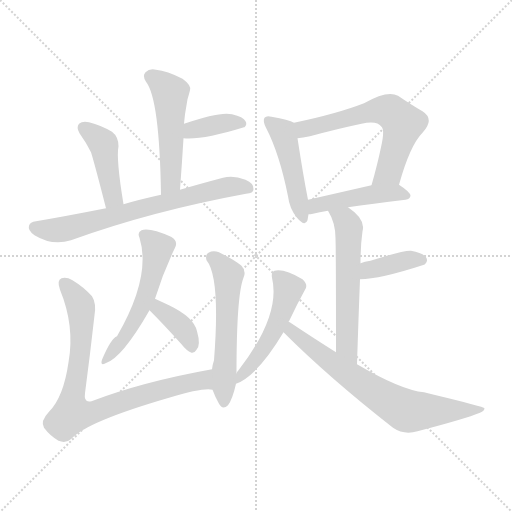
t = 0.00 s
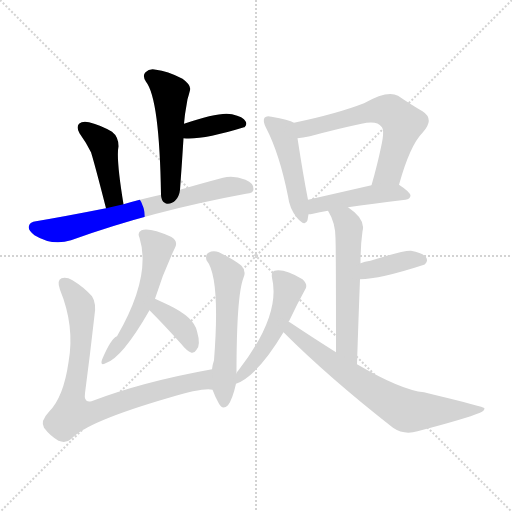
t = 2.05 s
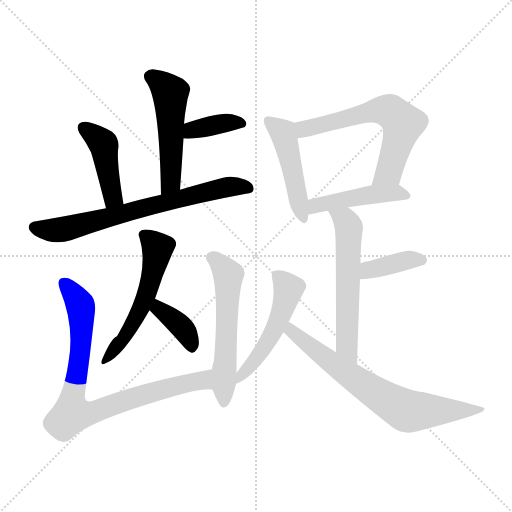
t = 4.10 s
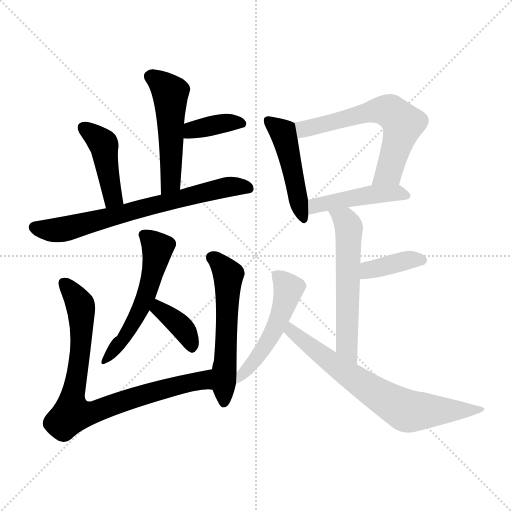
t = 6.16 s
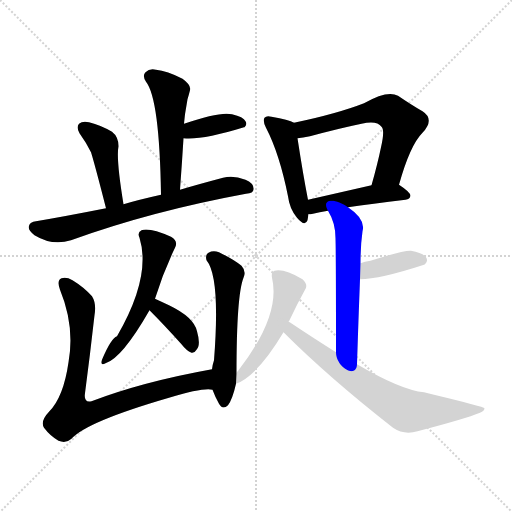
t = 8.21 s
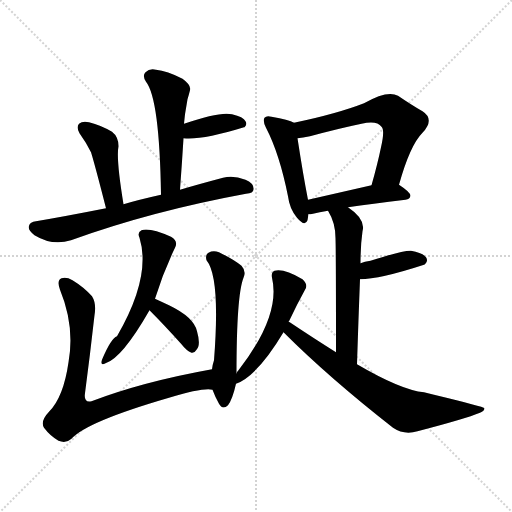
t = 10.26 s

The animated SVG that drew these frames (rendered in a browser with its animation timeline set to each time). Animation: 15 CSS @keyframes rules; one cycle of 10.26 s.

<svg version="1.1" viewBox="0 0 1024 1024" xmlns="http://www.w3.org/2000/svg">
  <g stroke="lightgray" stroke-dasharray="1,1" stroke-width="1" transform="scale(4, 4)">
    <line x1="0" y1="0" x2="256" y2="256"></line>
    <line x1="256" y1="0" x2="0" y2="256"></line>
    <line x1="128" y1="0" x2="128" y2="256"></line>
    <line x1="0" y1="128" x2="256" y2="128"></line>
  </g>
<g transform="scale(1, -1) translate(0, -900)">
   <style type="text/css">
    @keyframes keyframes0 {
      from {
       stroke: blue;
       stroke-dashoffset: 505;
       stroke-width: 128;
       }
       62% {
       animation-timing-function: step-end;
       stroke: blue;
       stroke-dashoffset: 0;
       stroke-width: 128;
       }
       to {
       stroke: black;
       stroke-width: 1024;
       }
       }
       #make-me-a-hanzi-animation-0 {
         animation: keyframes0 0.660970s both;
         animation-delay: 0.000000s;
         animation-timing-function: linear;
       }
    @keyframes keyframes1 {
      from {
       stroke: blue;
       stroke-dashoffset: 378;
       stroke-width: 128;
       }
       55% {
       animation-timing-function: step-end;
       stroke: blue;
       stroke-dashoffset: 0;
       stroke-width: 128;
       }
       to {
       stroke: black;
       stroke-width: 1024;
       }
       }
       #make-me-a-hanzi-animation-1 {
         animation: keyframes1 0.557617s both;
         animation-delay: 0.660970s;
         animation-timing-function: linear;
       }
    @keyframes keyframes2 {
      from {
       stroke: blue;
       stroke-dashoffset: 430;
       stroke-width: 128;
       }
       58% {
       animation-timing-function: step-end;
       stroke: blue;
       stroke-dashoffset: 0;
       stroke-width: 128;
       }
       to {
       stroke: black;
       stroke-width: 1024;
       }
       }
       #make-me-a-hanzi-animation-2 {
         animation: keyframes2 0.599935s both;
         animation-delay: 1.218587s;
         animation-timing-function: linear;
       }
    @keyframes keyframes3 {
      from {
       stroke: blue;
       stroke-dashoffset: 695;
       stroke-width: 128;
       }
       69% {
       animation-timing-function: step-end;
       stroke: blue;
       stroke-dashoffset: 0;
       stroke-width: 128;
       }
       to {
       stroke: black;
       stroke-width: 1024;
       }
       }
       #make-me-a-hanzi-animation-3 {
         animation: keyframes3 0.815592s both;
         animation-delay: 1.818522s;
         animation-timing-function: linear;
       }
    @keyframes keyframes4 {
      from {
       stroke: blue;
       stroke-dashoffset: 542;
       stroke-width: 128;
       }
       64% {
       animation-timing-function: step-end;
       stroke: blue;
       stroke-dashoffset: 0;
       stroke-width: 128;
       }
       to {
       stroke: black;
       stroke-width: 1024;
       }
       }
       #make-me-a-hanzi-animation-4 {
         animation: keyframes4 0.691081s both;
         animation-delay: 2.634115s;
         animation-timing-function: linear;
       }
    @keyframes keyframes5 {
      from {
       stroke: blue;
       stroke-dashoffset: 372;
       stroke-width: 128;
       }
       55% {
       animation-timing-function: step-end;
       stroke: blue;
       stroke-dashoffset: 0;
       stroke-width: 128;
       }
       to {
       stroke: black;
       stroke-width: 1024;
       }
       }
       #make-me-a-hanzi-animation-5 {
         animation: keyframes5 0.552734s both;
         animation-delay: 3.325195s;
         animation-timing-function: linear;
       }
    @keyframes keyframes6 {
      from {
       stroke: blue;
       stroke-dashoffset: 820;
       stroke-width: 128;
       }
       73% {
       animation-timing-function: step-end;
       stroke: blue;
       stroke-dashoffset: 0;
       stroke-width: 128;
       }
       to {
       stroke: black;
       stroke-width: 1024;
       }
       }
       #make-me-a-hanzi-animation-6 {
         animation: keyframes6 0.917318s both;
         animation-delay: 3.877930s;
         animation-timing-function: linear;
       }
    @keyframes keyframes7 {
      from {
       stroke: blue;
       stroke-dashoffset: 558;
       stroke-width: 128;
       }
       64% {
       animation-timing-function: step-end;
       stroke: blue;
       stroke-dashoffset: 0;
       stroke-width: 128;
       }
       to {
       stroke: black;
       stroke-width: 1024;
       }
       }
       #make-me-a-hanzi-animation-7 {
         animation: keyframes7 0.704102s both;
         animation-delay: 4.795247s;
         animation-timing-function: linear;
       }
    @keyframes keyframes8 {
      from {
       stroke: blue;
       stroke-dashoffset: 468;
       stroke-width: 128;
       }
       60% {
       animation-timing-function: step-end;
       stroke: blue;
       stroke-dashoffset: 0;
       stroke-width: 128;
       }
       to {
       stroke: black;
       stroke-width: 1024;
       }
       }
       #make-me-a-hanzi-animation-8 {
         animation: keyframes8 0.630859s both;
         animation-delay: 5.499349s;
         animation-timing-function: linear;
       }
    @keyframes keyframes9 {
      from {
       stroke: blue;
       stroke-dashoffset: 615;
       stroke-width: 128;
       }
       67% {
       animation-timing-function: step-end;
       stroke: blue;
       stroke-dashoffset: 0;
       stroke-width: 128;
       }
       to {
       stroke: black;
       stroke-width: 1024;
       }
       }
       #make-me-a-hanzi-animation-9 {
         animation: keyframes9 0.750488s both;
         animation-delay: 6.130208s;
         animation-timing-function: linear;
       }
    @keyframes keyframes10 {
      from {
       stroke: blue;
       stroke-dashoffset: 454;
       stroke-width: 128;
       }
       60% {
       animation-timing-function: step-end;
       stroke: blue;
       stroke-dashoffset: 0;
       stroke-width: 128;
       }
       to {
       stroke: black;
       stroke-width: 1024;
       }
       }
       #make-me-a-hanzi-animation-10 {
         animation: keyframes10 0.619466s both;
         animation-delay: 6.880697s;
         animation-timing-function: linear;
       }
    @keyframes keyframes11 {
      from {
       stroke: blue;
       stroke-dashoffset: 575;
       stroke-width: 128;
       }
       65% {
       animation-timing-function: step-end;
       stroke: blue;
       stroke-dashoffset: 0;
       stroke-width: 128;
       }
       to {
       stroke: black;
       stroke-width: 1024;
       }
       }
       #make-me-a-hanzi-animation-11 {
         animation: keyframes11 0.717936s both;
         animation-delay: 7.500163s;
         animation-timing-function: linear;
       }
    @keyframes keyframes12 {
      from {
       stroke: blue;
       stroke-dashoffset: 385;
       stroke-width: 128;
       }
       56% {
       animation-timing-function: step-end;
       stroke: blue;
       stroke-dashoffset: 0;
       stroke-width: 128;
       }
       to {
       stroke: black;
       stroke-width: 1024;
       }
       }
       #make-me-a-hanzi-animation-12 {
         animation: keyframes12 0.563314s both;
         animation-delay: 8.218099s;
         animation-timing-function: linear;
       }
    @keyframes keyframes13 {
      from {
       stroke: blue;
       stroke-dashoffset: 503;
       stroke-width: 128;
       }
       62% {
       animation-timing-function: step-end;
       stroke: blue;
       stroke-dashoffset: 0;
       stroke-width: 128;
       }
       to {
       stroke: black;
       stroke-width: 1024;
       }
       }
       #make-me-a-hanzi-animation-13 {
         animation: keyframes13 0.659342s both;
         animation-delay: 8.781413s;
         animation-timing-function: linear;
       }
    @keyframes keyframes14 {
      from {
       stroke: blue;
       stroke-dashoffset: 699;
       stroke-width: 128;
       }
       69% {
       animation-timing-function: step-end;
       stroke: blue;
       stroke-dashoffset: 0;
       stroke-width: 128;
       }
       to {
       stroke: black;
       stroke-width: 1024;
       }
       }
       #make-me-a-hanzi-animation-14 {
         animation: keyframes14 0.818848s both;
         animation-delay: 9.440755s;
         animation-timing-function: linear;
       }
</style>
<path d="M 360.0 520.5 Q 364.0 574.5 367.0 623.5 L 368.0 652.5 Q 369.0 662.5 370.0 671.5 Q 373.0 689.5 375.0 701.5 Q 378.0 711.5 380.0 719.5 Q 383.0 729.5 365.0 742.5 Q 334.0 758.5 312.0 760.5 Q 299.0 763.5 291.0 755.5 Q 284.0 748.5 292.0 736.5 Q 319.0 702.5 322.0 510.5 C 323.0 480.5 358.0 490.5 360.0 520.5 Z" fill="lightgray"></path> 
<path d="M 367.0 623.5 Q 404.0 619.5 488.0 645.5 L 489.0 645.5 Q 495.0 651.5 491.0 657.5 Q 487.0 666.5 464.0 671.5 Q 440.0 677.5 368.0 652.5 C 340.0 642.5 337.0 625.5 367.0 623.5 Z" fill="lightgray"></path> 
<path d="M 247.0 491.5 Q 232.0 582.5 237.0 607.5 Q 237.0 626.5 224.0 636.5 Q 202.0 649.5 178.0 655.5 Q 165.0 658.5 158.0 652.5 Q 152.0 645.5 159.0 633.5 Q 172.0 615.5 182.0 595.5 Q 189.0 573.5 212.0 483.5 C 219.0 454.5 252.0 461.5 247.0 491.5 Z" fill="lightgray"></path> 
<path d="M 212.0 483.5 Q 131.0 467.5 72.0 457.5 Q 60.0 456.5 58.0 448.5 Q 55.0 439.5 69.0 429.5 Q 105.0 407.5 142.0 419.5 Q 302.0 477.5 492.0 512.5 Q 507.0 513.5 507.0 521.5 Q 508.0 533.5 491.0 540.5 Q 466.0 550.5 446.0 544.5 Q 397.0 531.5 360.0 520.5 L 322.0 510.5 Q 277.0 500.5 247.0 491.5 L 212.0 483.5 Z" fill="lightgray"></path> 
<path d="M 310.0 302.5 Q 326.0 354.5 350.0 404.5 Q 357.0 417.5 342.0 426.5 Q 299.0 445.5 283.0 439.5 Q 274.0 435.5 279.0 424.5 Q 303.0 346.5 234.0 227.5 Q 222.0 223.5 204.0 180.5 Q 200.0 167.5 211.0 173.5 Q 244.0 183.5 299.0 279.5 L 310.0 302.5 Z" fill="lightgray"></path> 
<path d="M 299.0 279.5 Q 327.0 251.5 363.0 211.5 Q 373.0 198.5 383.0 194.5 Q 389.0 193.5 393.0 200.5 Q 402.0 209.5 394.0 237.5 Q 388.0 265.5 338.0 289.5 Q 323.0 296.5 310.0 302.5 C 283.0 315.5 278.0 300.5 299.0 279.5 Z" fill="lightgray"></path> 
<path d="M 424.0 161.5 Q 285.0 136.5 183.0 97.5 Q 167.0 93.5 170.0 113.5 Q 180.0 189.5 189.0 269.5 Q 193.0 293.5 184.0 307.5 Q 168.0 325.5 145.0 339.5 Q 133.0 346.5 123.0 343.5 Q 113.0 339.5 120.0 320.5 Q 150.0 247.5 137.0 175.5 Q 127.0 105.5 98.0 76.5 Q 80.0 57.5 88.0 44.5 Q 100.0 28.5 117.0 18.5 Q 132.0 12.5 143.0 22.5 Q 173.0 56.5 338.0 104.5 Q 408.0 125.5 425.0 120.5 C 455.0 120.5 453.0 166.5 424.0 161.5 Z" fill="lightgray"></path> 
<path d="M 425.0 120.5 Q 431.0 104.5 438.0 92.5 Q 445.0 79.5 456.0 89.5 Q 465.0 101.5 472.0 132.5 L 473.0 153.5 Q 473.0 309.5 487.0 344.5 Q 493.0 357.5 483.0 368.5 Q 467.0 381.5 438.0 395.5 Q 426.0 399.5 417.0 394.5 Q 410.0 390.5 413.0 379.5 Q 441.0 345.5 428.0 179.5 Q 425.0 170.5 424.0 161.5 L 425.0 120.5 Z" fill="lightgray"></path> 
<path d="M 588.0 654.5 Q 578.0 660.5 543.0 666.5 Q 533.0 669.5 529.0 664.5 Q 525.0 658.5 532.0 644.5 Q 559.0 592.5 576.0 507.5 Q 579.0 482.5 594.0 464.5 Q 610.0 445.5 615.0 459.5 Q 616.0 465.5 617.0 471.5 L 616.0 500.5 Q 606.0 551.5 595.0 623.5 C 590.0 653.5 590.0 653.5 588.0 654.5 Z" fill="lightgray"></path> 
<path d="M 798.0 530.5 Q 820.0 609.5 845.0 634.5 Q 870.0 661.5 845.0 677.5 Q 824.0 689.5 796.0 708.5 Q 775.0 720.5 728.0 693.5 Q 674.0 672.5 588.0 654.5 C 559.0 648.5 565.0 619.5 595.0 623.5 Q 605.0 624.5 620.0 627.5 Q 675.0 642.5 723.0 652.5 Q 754.0 659.5 763.0 646.5 Q 770.0 640.5 762.0 605.5 Q 755.0 571.5 743.0 529.5 C 735.0 500.5 790.0 501.5 798.0 530.5 Z" fill="lightgray"></path> 
<path d="M 696.0 485.5 Q 742.0 492.5 811.0 500.5 Q 820.0 501.5 821.0 508.5 Q 821.0 515.5 798.0 530.5 C 785.0 539.5 772.0 536.5 743.0 529.5 Q 673.0 513.5 616.0 500.5 C 587.0 493.5 587.0 468.5 617.0 471.5 Q 621.0 471.5 626.0 472.5 Q 638.0 475.5 656.0 478.5 L 696.0 485.5 Z" fill="lightgray"></path> 
<path d="M 714.0 171.5 Q 717.0 264.5 720.0 341.5 L 721.0 373.5 Q 721.0 409.5 725.0 437.5 Q 732.0 461.5 696.0 485.5 C 672.0 503.5 641.0 504.5 656.0 478.5 Q 671.0 454.5 671.0 423.5 Q 672.0 398.5 672.0 195.5 C 672.0 165.5 713.0 141.5 714.0 171.5 Z" fill="lightgray"></path> 
<path d="M 720.0 341.5 Q 759.0 341.5 848.0 370.5 Q 849.0 371.5 850.0 371.5 Q 857.0 378.5 852.0 385.5 Q 845.0 394.5 822.0 398.5 Q 807.0 399.5 741.0 378.5 Q 729.0 377.5 721.0 373.5 C 693.0 361.5 690.0 340.5 720.0 341.5 Z" fill="lightgray"></path> 
<path d="M 472.0 132.5 Q 515.0 148.5 567.0 235.5 L 577.0 256.5 Q 577.0 257.5 578.0 257.5 Q 594.0 291.5 610.0 320.5 Q 617.0 330.5 605.0 341.5 Q 568.0 363.5 549.0 358.5 Q 542.0 355.5 544.0 344.5 Q 562.0 269.5 477.0 159.5 Q 474.0 156.5 473.0 153.5 C 456.0 128.5 453.0 124.5 472.0 132.5 Z" fill="lightgray"></path> 
<path d="M 567.0 235.5 Q 657.0 145.5 786.0 44.5 Q 808.0 29.5 835.0 37.5 Q 931.0 62.5 960.0 74.5 Q 969.0 78.5 969.0 83.5 Q 968.0 86.5 868.0 110.5 Q 858.0 113.5 848.0 115.5 Q 803.0 119.5 714.0 171.5 L 672.0 195.5 Q 629.0 222.5 581.0 254.5 Q 580.0 255.5 577.0 256.5 C 551.0 272.5 546.0 256.5 567.0 235.5 Z" fill="lightgray"></path> 
      <clipPath id="make-me-a-hanzi-clip-0">
      <path d="M 360.0 520.5 Q 364.0 574.5 367.0 623.5 L 368.0 652.5 Q 369.0 662.5 370.0 671.5 Q 373.0 689.5 375.0 701.5 Q 378.0 711.5 380.0 719.5 Q 383.0 729.5 365.0 742.5 Q 334.0 758.5 312.0 760.5 Q 299.0 763.5 291.0 755.5 Q 284.0 748.5 292.0 736.5 Q 319.0 702.5 322.0 510.5 C 323.0 480.5 358.0 490.5 360.0 520.5 Z" fill="lightgray"></path>
      </clipPath>
      <path clip-path="url(#make-me-a-hanzi-clip-0)" d="M 302.0 746.5 L 341.0 714.5 L 341.0 536.5 L 325.0 523.5 " fill="none" id="make-me-a-hanzi-animation-0" stroke-dasharray="377 754" stroke-linecap="round"></path>

      <clipPath id="make-me-a-hanzi-clip-1">
      <path d="M 367.0 623.5 Q 404.0 619.5 488.0 645.5 L 489.0 645.5 Q 495.0 651.5 491.0 657.5 Q 487.0 666.5 464.0 671.5 Q 440.0 677.5 368.0 652.5 C 340.0 642.5 337.0 625.5 367.0 623.5 Z" fill="lightgray"></path>
      </clipPath>
      <path clip-path="url(#make-me-a-hanzi-clip-1)" d="M 372.0 630.5 L 385.0 641.5 L 443.0 653.5 L 489.0 651.5 " fill="none" id="make-me-a-hanzi-animation-1" stroke-dasharray="250 500" stroke-linecap="round"></path>

      <clipPath id="make-me-a-hanzi-clip-2">
      <path d="M 247.0 491.5 Q 232.0 582.5 237.0 607.5 Q 237.0 626.5 224.0 636.5 Q 202.0 649.5 178.0 655.5 Q 165.0 658.5 158.0 652.5 Q 152.0 645.5 159.0 633.5 Q 172.0 615.5 182.0 595.5 Q 189.0 573.5 212.0 483.5 C 219.0 454.5 252.0 461.5 247.0 491.5 Z" fill="lightgray"></path>
      </clipPath>
      <path clip-path="url(#make-me-a-hanzi-clip-2)" d="M 166.0 645.5 L 208.0 607.5 L 225.0 505.5 L 215.0 495.5 " fill="none" id="make-me-a-hanzi-animation-2" stroke-dasharray="302 604" stroke-linecap="round"></path>

      <clipPath id="make-me-a-hanzi-clip-3">
      <path d="M 212.0 483.5 Q 131.0 467.5 72.0 457.5 Q 60.0 456.5 58.0 448.5 Q 55.0 439.5 69.0 429.5 Q 105.0 407.5 142.0 419.5 Q 302.0 477.5 492.0 512.5 Q 507.0 513.5 507.0 521.5 Q 508.0 533.5 491.0 540.5 Q 466.0 550.5 446.0 544.5 Q 397.0 531.5 360.0 520.5 L 322.0 510.5 Q 277.0 500.5 247.0 491.5 L 212.0 483.5 Z" fill="lightgray"></path>
      </clipPath>
      <path clip-path="url(#make-me-a-hanzi-clip-3)" d="M 69.0 445.5 L 119.0 439.5 L 427.0 520.5 L 478.0 527.5 L 496.0 523.5 " fill="none" id="make-me-a-hanzi-animation-3" stroke-dasharray="567 1134" stroke-linecap="round"></path>

      <clipPath id="make-me-a-hanzi-clip-4">
      <path d="M 310.0 302.5 Q 326.0 354.5 350.0 404.5 Q 357.0 417.5 342.0 426.5 Q 299.0 445.5 283.0 439.5 Q 274.0 435.5 279.0 424.5 Q 303.0 346.5 234.0 227.5 Q 222.0 223.5 204.0 180.5 Q 200.0 167.5 211.0 173.5 Q 244.0 183.5 299.0 279.5 L 310.0 302.5 Z" fill="lightgray"></path>
      </clipPath>
      <path clip-path="url(#make-me-a-hanzi-clip-4)" d="M 289.0 429.5 L 315.0 403.5 L 291.0 304.5 L 270.0 257.5 L 212.0 181.5 " fill="none" id="make-me-a-hanzi-animation-4" stroke-dasharray="414 828" stroke-linecap="round"></path>

      <clipPath id="make-me-a-hanzi-clip-5">
      <path d="M 299.0 279.5 Q 327.0 251.5 363.0 211.5 Q 373.0 198.5 383.0 194.5 Q 389.0 193.5 393.0 200.5 Q 402.0 209.5 394.0 237.5 Q 388.0 265.5 338.0 289.5 Q 323.0 296.5 310.0 302.5 C 283.0 315.5 278.0 300.5 299.0 279.5 Z" fill="lightgray"></path>
      </clipPath>
      <path clip-path="url(#make-me-a-hanzi-clip-5)" d="M 314.0 293.5 L 317.0 282.5 L 368.0 240.5 L 383.0 205.5 " fill="none" id="make-me-a-hanzi-animation-5" stroke-dasharray="244 488" stroke-linecap="round"></path>

      <clipPath id="make-me-a-hanzi-clip-6">
      <path d="M 424.0 161.5 Q 285.0 136.5 183.0 97.5 Q 167.0 93.5 170.0 113.5 Q 180.0 189.5 189.0 269.5 Q 193.0 293.5 184.0 307.5 Q 168.0 325.5 145.0 339.5 Q 133.0 346.5 123.0 343.5 Q 113.0 339.5 120.0 320.5 Q 150.0 247.5 137.0 175.5 Q 127.0 105.5 98.0 76.5 Q 80.0 57.5 88.0 44.5 Q 100.0 28.5 117.0 18.5 Q 132.0 12.5 143.0 22.5 Q 173.0 56.5 338.0 104.5 Q 408.0 125.5 425.0 120.5 C 455.0 120.5 453.0 166.5 424.0 161.5 Z" fill="lightgray"></path>
      </clipPath>
      <path clip-path="url(#make-me-a-hanzi-clip-6)" d="M 129.0 333.5 L 159.0 292.5 L 164.0 248.5 L 144.0 72.5 L 192.0 76.5 L 249.0 99.5 L 369.0 132.5 L 407.0 139.5 L 422.0 127.5 " fill="none" id="make-me-a-hanzi-animation-6" stroke-dasharray="692 1384" stroke-linecap="round"></path>

      <clipPath id="make-me-a-hanzi-clip-7">
      <path d="M 425.0 120.5 Q 431.0 104.5 438.0 92.5 Q 445.0 79.5 456.0 89.5 Q 465.0 101.5 472.0 132.5 L 473.0 153.5 Q 473.0 309.5 487.0 344.5 Q 493.0 357.5 483.0 368.5 Q 467.0 381.5 438.0 395.5 Q 426.0 399.5 417.0 394.5 Q 410.0 390.5 413.0 379.5 Q 441.0 345.5 428.0 179.5 Q 425.0 170.5 424.0 161.5 L 425.0 120.5 Z" fill="lightgray"></path>
      </clipPath>
      <path clip-path="url(#make-me-a-hanzi-clip-7)" d="M 425.0 384.5 L 457.0 349.5 L 448.0 95.5 " fill="none" id="make-me-a-hanzi-animation-7" stroke-dasharray="430 860" stroke-linecap="round"></path>

      <clipPath id="make-me-a-hanzi-clip-8">
      <path d="M 588.0 654.5 Q 578.0 660.5 543.0 666.5 Q 533.0 669.5 529.0 664.5 Q 525.0 658.5 532.0 644.5 Q 559.0 592.5 576.0 507.5 Q 579.0 482.5 594.0 464.5 Q 610.0 445.5 615.0 459.5 Q 616.0 465.5 617.0 471.5 L 616.0 500.5 Q 606.0 551.5 595.0 623.5 C 590.0 653.5 590.0 653.5 588.0 654.5 Z" fill="lightgray"></path>
      </clipPath>
      <path clip-path="url(#make-me-a-hanzi-clip-8)" d="M 537.0 659.5 L 565.0 635.5 L 605.0 464.5 " fill="none" id="make-me-a-hanzi-animation-8" stroke-dasharray="340 680" stroke-linecap="round"></path>

      <clipPath id="make-me-a-hanzi-clip-9">
      <path d="M 798.0 530.5 Q 820.0 609.5 845.0 634.5 Q 870.0 661.5 845.0 677.5 Q 824.0 689.5 796.0 708.5 Q 775.0 720.5 728.0 693.5 Q 674.0 672.5 588.0 654.5 C 559.0 648.5 565.0 619.5 595.0 623.5 Q 605.0 624.5 620.0 627.5 Q 675.0 642.5 723.0 652.5 Q 754.0 659.5 763.0 646.5 Q 770.0 640.5 762.0 605.5 Q 755.0 571.5 743.0 529.5 C 735.0 500.5 790.0 501.5 798.0 530.5 Z" fill="lightgray"></path>
      </clipPath>
      <path clip-path="url(#make-me-a-hanzi-clip-9)" d="M 598.0 648.5 L 610.0 641.5 L 747.0 678.5 L 784.0 675.5 L 806.0 652.5 L 777.0 555.5 L 750.0 536.5 " fill="none" id="make-me-a-hanzi-animation-9" stroke-dasharray="487 974" stroke-linecap="round"></path>

      <clipPath id="make-me-a-hanzi-clip-10">
      <path d="M 696.0 485.5 Q 742.0 492.5 811.0 500.5 Q 820.0 501.5 821.0 508.5 Q 821.0 515.5 798.0 530.5 C 785.0 539.5 772.0 536.5 743.0 529.5 Q 673.0 513.5 616.0 500.5 C 587.0 493.5 587.0 468.5 617.0 471.5 Q 621.0 471.5 626.0 472.5 Q 638.0 475.5 656.0 478.5 L 696.0 485.5 Z" fill="lightgray"></path>
      </clipPath>
      <path clip-path="url(#make-me-a-hanzi-clip-10)" d="M 621.0 478.5 L 639.0 491.5 L 709.0 505.5 L 791.0 515.5 L 812.0 509.5 " fill="none" id="make-me-a-hanzi-animation-10" stroke-dasharray="326 652" stroke-linecap="round"></path>

      <clipPath id="make-me-a-hanzi-clip-11">
      <path d="M 714.0 171.5 Q 717.0 264.5 720.0 341.5 L 721.0 373.5 Q 721.0 409.5 725.0 437.5 Q 732.0 461.5 696.0 485.5 C 672.0 503.5 641.0 504.5 656.0 478.5 Q 671.0 454.5 671.0 423.5 Q 672.0 398.5 672.0 195.5 C 672.0 165.5 713.0 141.5 714.0 171.5 Z" fill="lightgray"></path>
      </clipPath>
      <path clip-path="url(#make-me-a-hanzi-clip-11)" d="M 664.0 474.5 L 691.0 459.5 L 698.0 445.5 L 692.0 210.5 L 712.0 179.5 " fill="none" id="make-me-a-hanzi-animation-11" stroke-dasharray="447 894" stroke-linecap="round"></path>

      <clipPath id="make-me-a-hanzi-clip-12">
      <path d="M 720.0 341.5 Q 759.0 341.5 848.0 370.5 Q 849.0 371.5 850.0 371.5 Q 857.0 378.5 852.0 385.5 Q 845.0 394.5 822.0 398.5 Q 807.0 399.5 741.0 378.5 Q 729.0 377.5 721.0 373.5 C 693.0 361.5 690.0 340.5 720.0 341.5 Z" fill="lightgray"></path>
      </clipPath>
      <path clip-path="url(#make-me-a-hanzi-clip-12)" d="M 724.0 346.5 L 738.0 360.5 L 825.0 381.5 L 845.0 379.5 " fill="none" id="make-me-a-hanzi-animation-12" stroke-dasharray="257 514" stroke-linecap="round"></path>

      <clipPath id="make-me-a-hanzi-clip-13">
      <path d="M 472.0 132.5 Q 515.0 148.5 567.0 235.5 L 577.0 256.5 Q 577.0 257.5 578.0 257.5 Q 594.0 291.5 610.0 320.5 Q 617.0 330.5 605.0 341.5 Q 568.0 363.5 549.0 358.5 Q 542.0 355.5 544.0 344.5 Q 562.0 269.5 477.0 159.5 Q 474.0 156.5 473.0 153.5 C 456.0 128.5 453.0 124.5 472.0 132.5 Z" fill="lightgray"></path>
      </clipPath>
      <path clip-path="url(#make-me-a-hanzi-clip-13)" d="M 555.0 348.5 L 577.0 322.5 L 563.0 273.5 L 527.0 201.5 L 476.0 137.5 " fill="none" id="make-me-a-hanzi-animation-13" stroke-dasharray="375 750" stroke-linecap="round"></path>

      <clipPath id="make-me-a-hanzi-clip-14">
      <path d="M 567.0 235.5 Q 657.0 145.5 786.0 44.5 Q 808.0 29.5 835.0 37.5 Q 931.0 62.5 960.0 74.5 Q 969.0 78.5 969.0 83.5 Q 968.0 86.5 868.0 110.5 Q 858.0 113.5 848.0 115.5 Q 803.0 119.5 714.0 171.5 L 672.0 195.5 Q 629.0 222.5 581.0 254.5 Q 580.0 255.5 577.0 256.5 C 551.0 272.5 546.0 256.5 567.0 235.5 Z" fill="lightgray"></path>
      </clipPath>
      <path clip-path="url(#make-me-a-hanzi-clip-14)" d="M 576.0 250.5 L 601.0 222.5 L 682.0 160.5 L 814.0 78.5 L 962.0 80.5 " fill="none" id="make-me-a-hanzi-animation-14" stroke-dasharray="571 1142" stroke-linecap="round"></path>

</g>
</svg>
